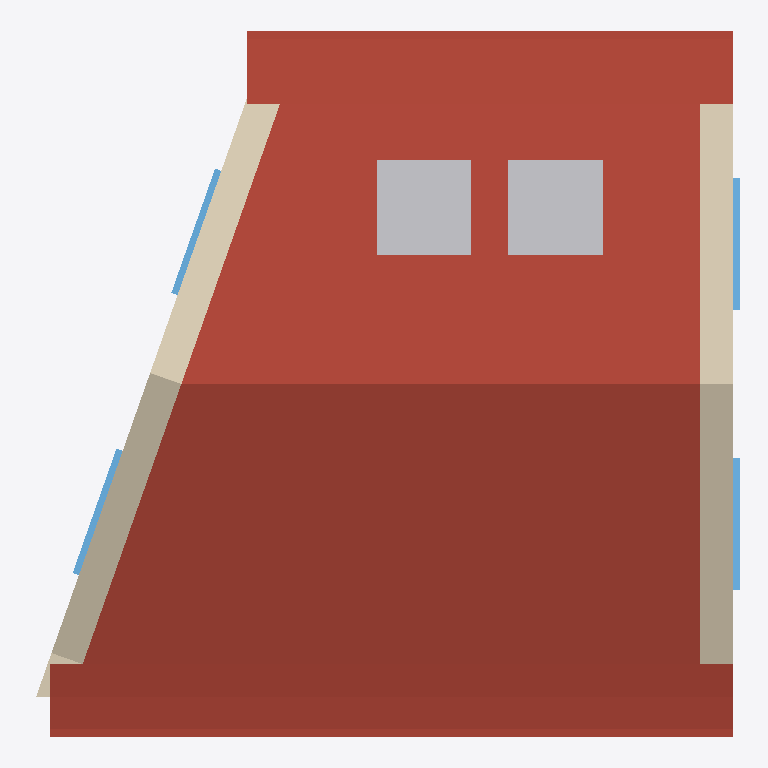
Plan cut of the same IFC building model at storey '1' (level 2.70 m, cut at 4.10 m), seen from above with north up, elements coloured by IFC class: 4 windows (light blue), 3 roofs (red-brown), 3 walls (beige), 2 other elements (light grey). Cut surfaces are drawn darker.
Extent 5.4 m × 5.3 m × 4.2 m (x, y, z). Storeys (2): 0 at 0.00 m; 1 at 2.70 m. Elements (25): 7 IfcStructuralSurfaceMember, 7 IfcWindow, 4 IfcWall, 3 IfcRoof, 2 IfcTank, 1 IfcFooting, 1 IfcSlab.

HEADER;
FILE_DESCRIPTION(('ViewDefinition[DesignTransferView]'),'2;1');
FILE_NAME('test_model.ifc','2022-06-09T22:46:12+01:00',(''),(''),'IfcOpenShell 0.7.0','BlenderBIM [number]','');
FILE_SCHEMA(('IFC4'));
ENDSEC;
DATA;
#3=IFCPROJECT('1iw$7u2XH9WvwkANmsGdJw',$,'Homemaker Project',$,$,$,$,(#13),#7);
#2380=IFCSITE('19Ua7_Sib1i9TzR1$YQDmP',$,'Site Cube',$,$,$,$,$,$,$,$,$,$,$);
#2382=IFCBUILDING('22gXpgDx51hxpPIsz6duj0',$,'Cube',$,$,$,$,$,$,$,$,$);
#2386=IFCBUILDINGSTOREY('2siRgpMc98oxs21NIla4mq',$,'0','Storey 0',$,#2392,$,'Storey 0',.ELEMENT.,0.0);
#2393=IFCBUILDINGSTOREY('3L2zWUsFr9gQs5d1Z3VbPC',$,'1','Storey 1',$,#2398,$,'Storey 1',.ELEMENT.,2.7);
#4144=IFCROOF('2uNPNxT1bFAeXeLgIk41vn',$,'default/pitched-roof',$,$,#4349,$,$,$);
#3895=IFCROOF('0MthiH_iHEoPj48cPQUi9w',$,'default/eaves',$,$,#3973,#3968,$,.FREEFORM.);
#3974=IFCROOF('2K02ZfaRr6afcQq$YLN2Hm',$,'default/eaves',$,$,#3998,#3993,$,.FREEFORM.);
#2941=IFCWALL('0SdSxFF8rFFwfUtNbKwmYf',$,'default/exterior',$,$,#2951,$,$,$);
#2399=IFCWALL('2Ut9zfYsXEOAg5I2T9oNF3',$,'default/exterior',$,$,#2410,$,$,$);
#4721=IFCTANK('3xCuwsInD50RirS7eboqL1',$,'Second Tank',$,$,#4746,#4741,$,.STORAGE.);
#4700=IFCTANK('1eQlps8wLEdeGCp8p1BRnk',$,'Cube',$,$,#4720,#4715,$,.STORAGE.);
#2597=IFCWINDOW('1vWWv1SrbC_O$D_GzP_HrA',$,'living outside window',$,$,#4548,#2848,$,1.82,0.91,$,$,$);
#2883=IFCWINDOW('3Gpn$XgYz99h4zZd8IOhzs',$,'living outside window',$,$,#4553,#2906,$,1.82,0.91,$,$,$);
#3100=IFCWINDOW('1ZEh3PNHP8L8JU_nnOsvrN',$,'living outside window',$,$,#4558,#3123,$,1.82,0.91,$,$,$);
#3158=IFCWINDOW('0yY1J4FcvDfPLy8h0$lv1G',$,'living outside window',$,$,#4563,#3181,$,1.82,0.91,$,$,$);
#3216=IFCWALL('0j4xV$KJ566PBHe9jv8pRr',$,'default/exterior',$,$,#3226,$,$,$);
ENDSEC;